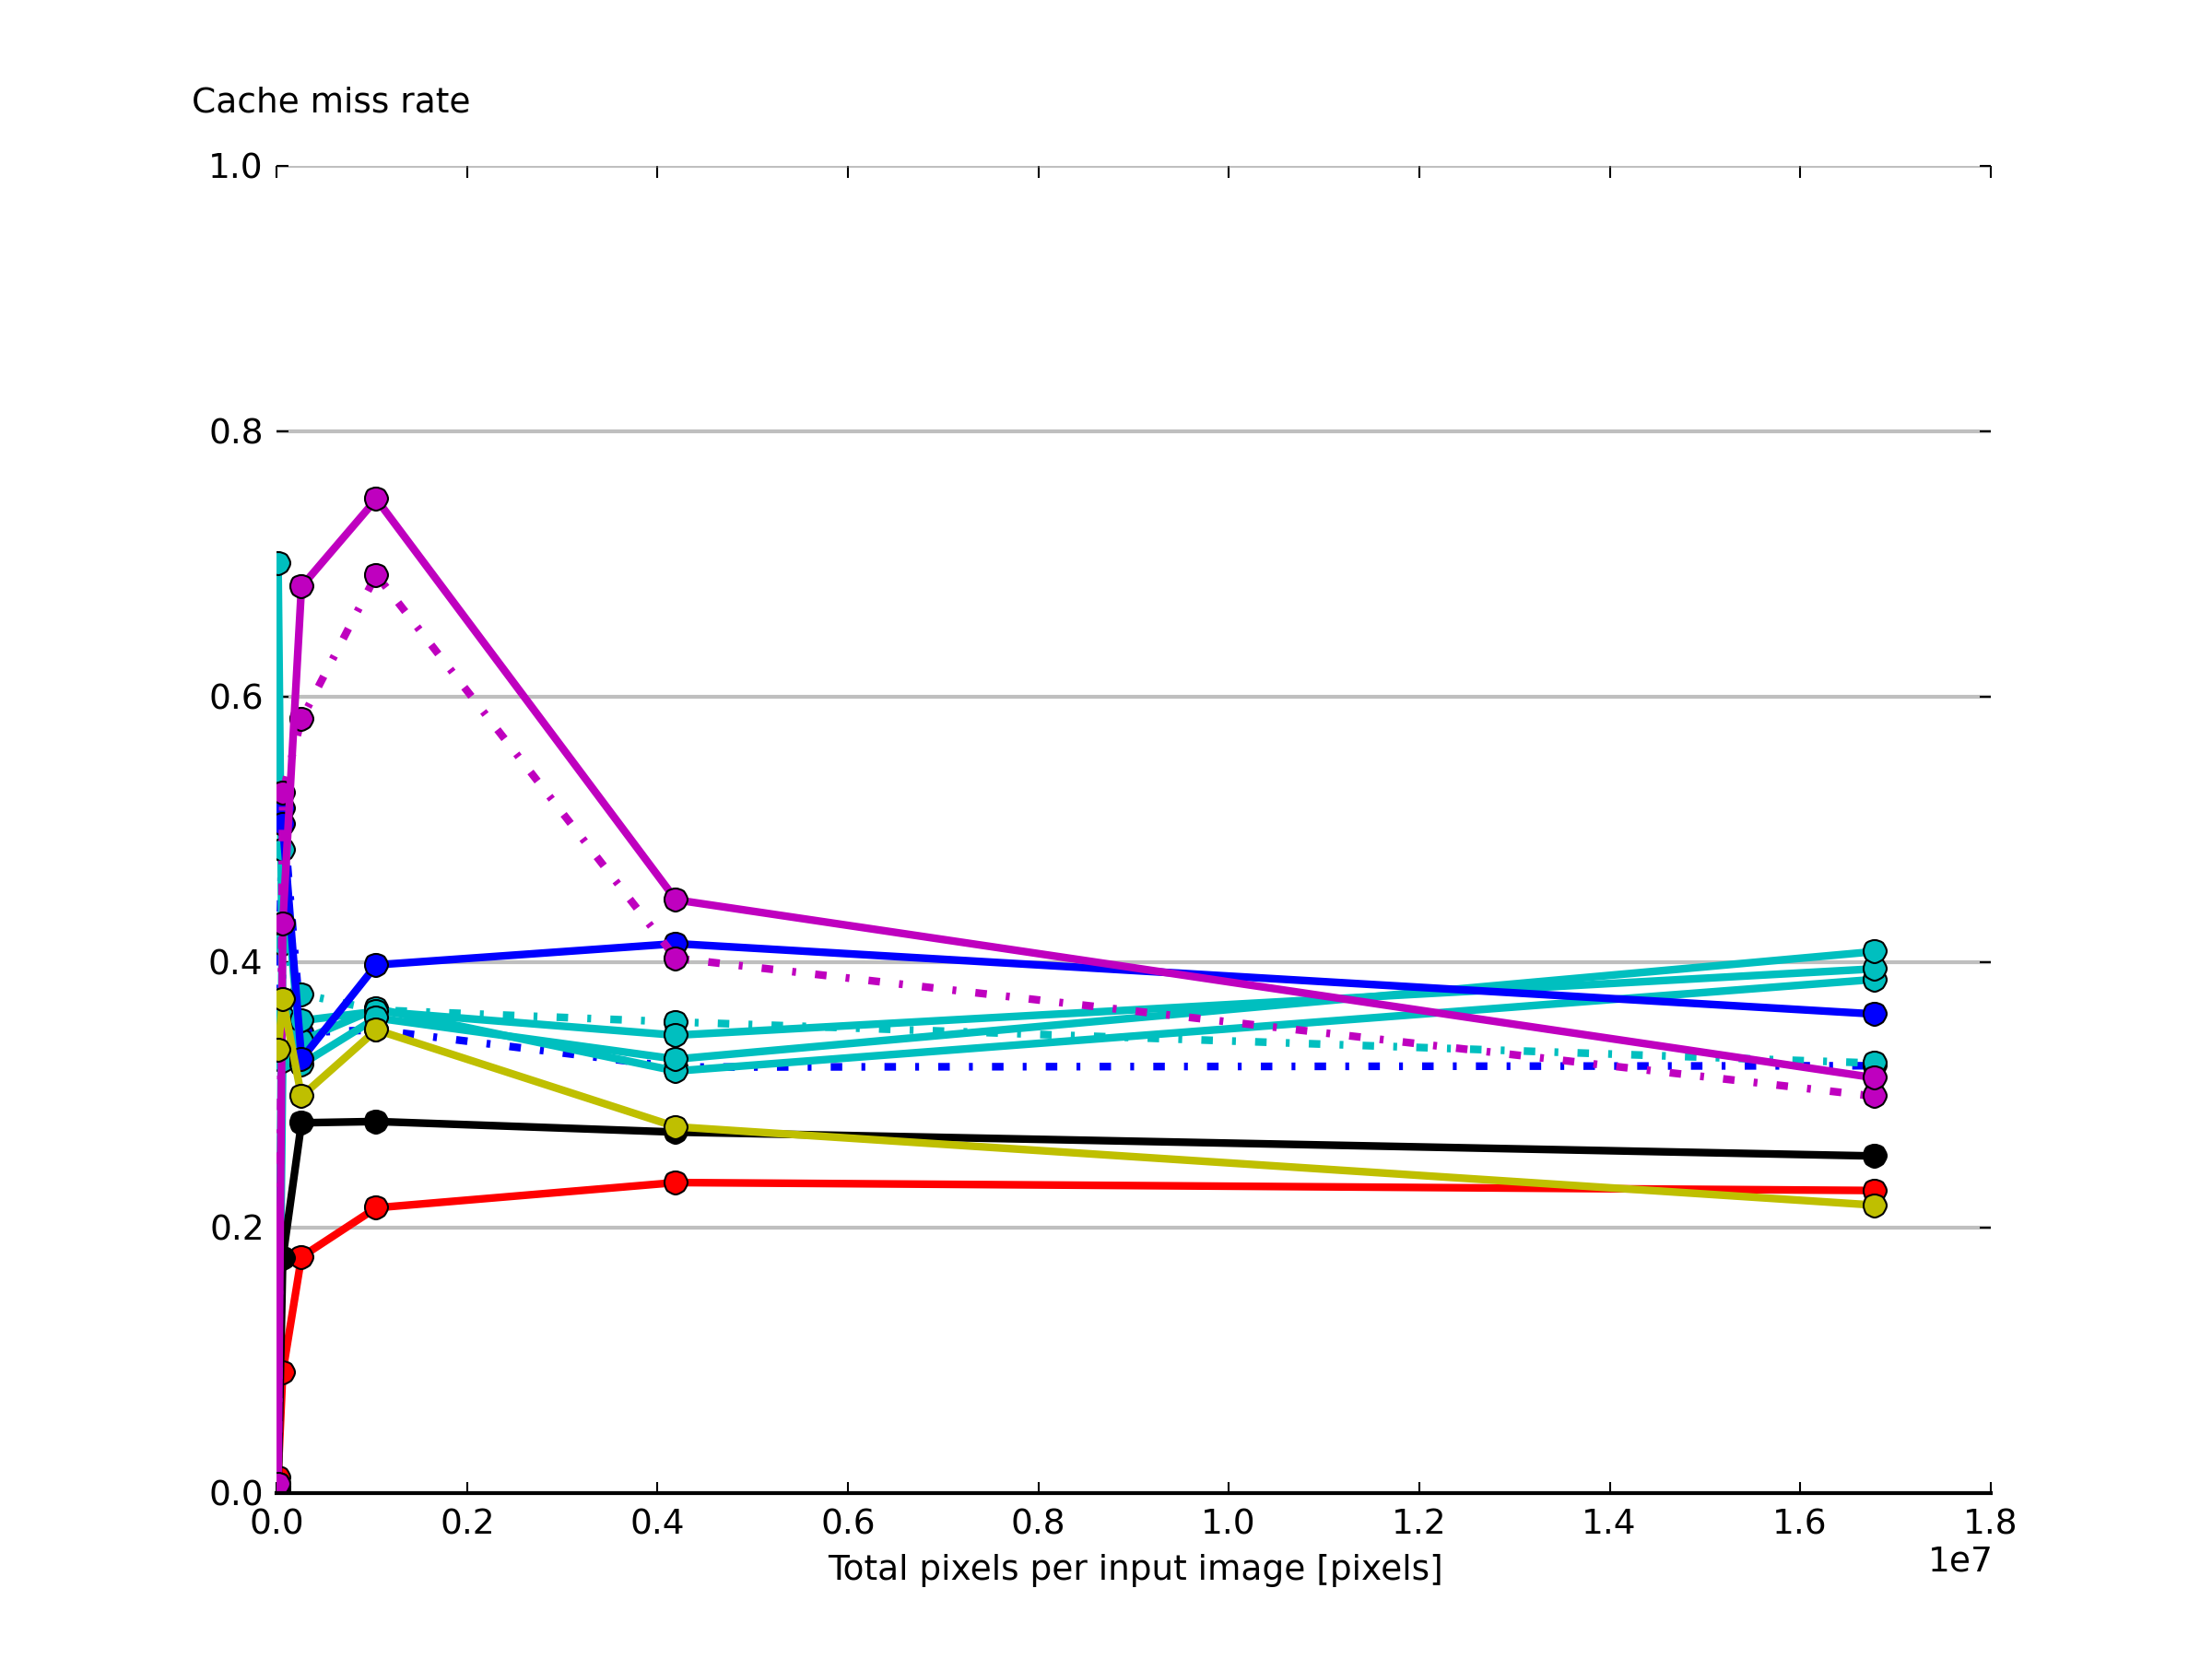

This chart was generated by the following Python code:
#!/usr/bin/env python

import matplotlib.pyplot as plt
import numpy as np

xvals = (128*128,256*256,512*512,1024*1024,2048*2048,4096*4096)

#01ref_matlab.run.log
yvals1 = (
0.012, 0.091, 0.178, 0.215, 0.234, 0.228, )
#consolidated.avx.run.log
yvals2 = (
0.357, 0.516, 0.347, 0.349, 0.321, 0.322, )
#consolidated.blocking_avx.run.log
yvals3 = (
0.000, 0.414, 0.376, 0.364, 0.355, 0.324, )
#consolidated.blocking.run.log
yvals4 = (
0.701, 0.358, 0.341, 0.365, 0.318, 0.387, )
#consolidated.inline2.run.log
yvals5 = (
0.005, 0.326, 0.356, 0.363, 0.345, 0.395, )
#consolidated.inline2x2.run.log
yvals6 = (
0.007, 0.485, 0.323, 0.358, 0.327, 0.408, )
#consolidated.inline2x4.run.log
yvals7 = (
0.513, 0.504, 0.327, 0.398, 0.414, 0.361, )
#consolidated.naive.run.log
yvals8 = (
0.003, 0.177, 0.279, 0.280, 0.272, 0.254, )
#consolidated.onestep_avx.run.log
yvals9 = (
0.005, 0.528, 0.583, 0.692, 0.403, 0.299, )
#consolidated.onestep.run.log
yvals10 = (
0.007, 0.429, 0.683, 0.749, 0.447, 0.313, )
#consolidated.store_grey.run.log
yvals11 = (
0.334, 0.372, 0.299, 0.349, 0.276, 0.217, )

font = {'family' : 'sans-serif',
        'weight' : 'normal',
        'size'   : 9}

plt.rc('font', **font)

yprops = dict(rotation=0, y=1.05, horizontalalignment='left')

plt.subplot(111,axisbg='#FFFFFF',alpha=0.1)
plt.grid(color='grey', alpha=0.5, linewidth=1, linestyle='-', axis='y')

for spine_name in ['top', 'left', 'right']:
    plt.gca().spines[spine_name].set_color('none')
    
plt.ylabel('Cache miss rate',**yprops)
plt.xlabel('Total pixels per input image [pixels]')

plt.gca().tick_params(direction='in', length=3, color='k')

plt.plot(xvals, yvals1, 'ro-', linewidth=2) #matlab
plt.plot(xvals, yvals2, 'bo-.', linewidth=2) #inline2x4_AVX
plt.plot(xvals, yvals3, 'co-.', linewidth=2) #blocking_AVX
plt.plot(xvals, yvals4, 'co-', linewidth=2) #blocking
plt.plot(xvals, yvals5, 'co-', linewidth=2) #inline2
plt.plot(xvals, yvals6, 'co-', linewidth=2) #inline2x2
plt.plot(xvals, yvals7, 'bo-', linewidth=2) #inline2x4
plt.plot(xvals, yvals8, 'ko-', linewidth=2) #baseline
plt.plot(xvals, yvals9, 'mo-.', linewidth=2) #onestep_AVX
plt.plot(xvals, yvals10, 'mo-', linewidth=2) #onestep
plt.plot(xvals, yvals11, 'yo-', linewidth=2) #storegrey
plt.gca().set_axisbelow(True)

plt.ylim([0, 1.0]) 

plt.savefig('cache.png', dpi=300)

#plt.show()

